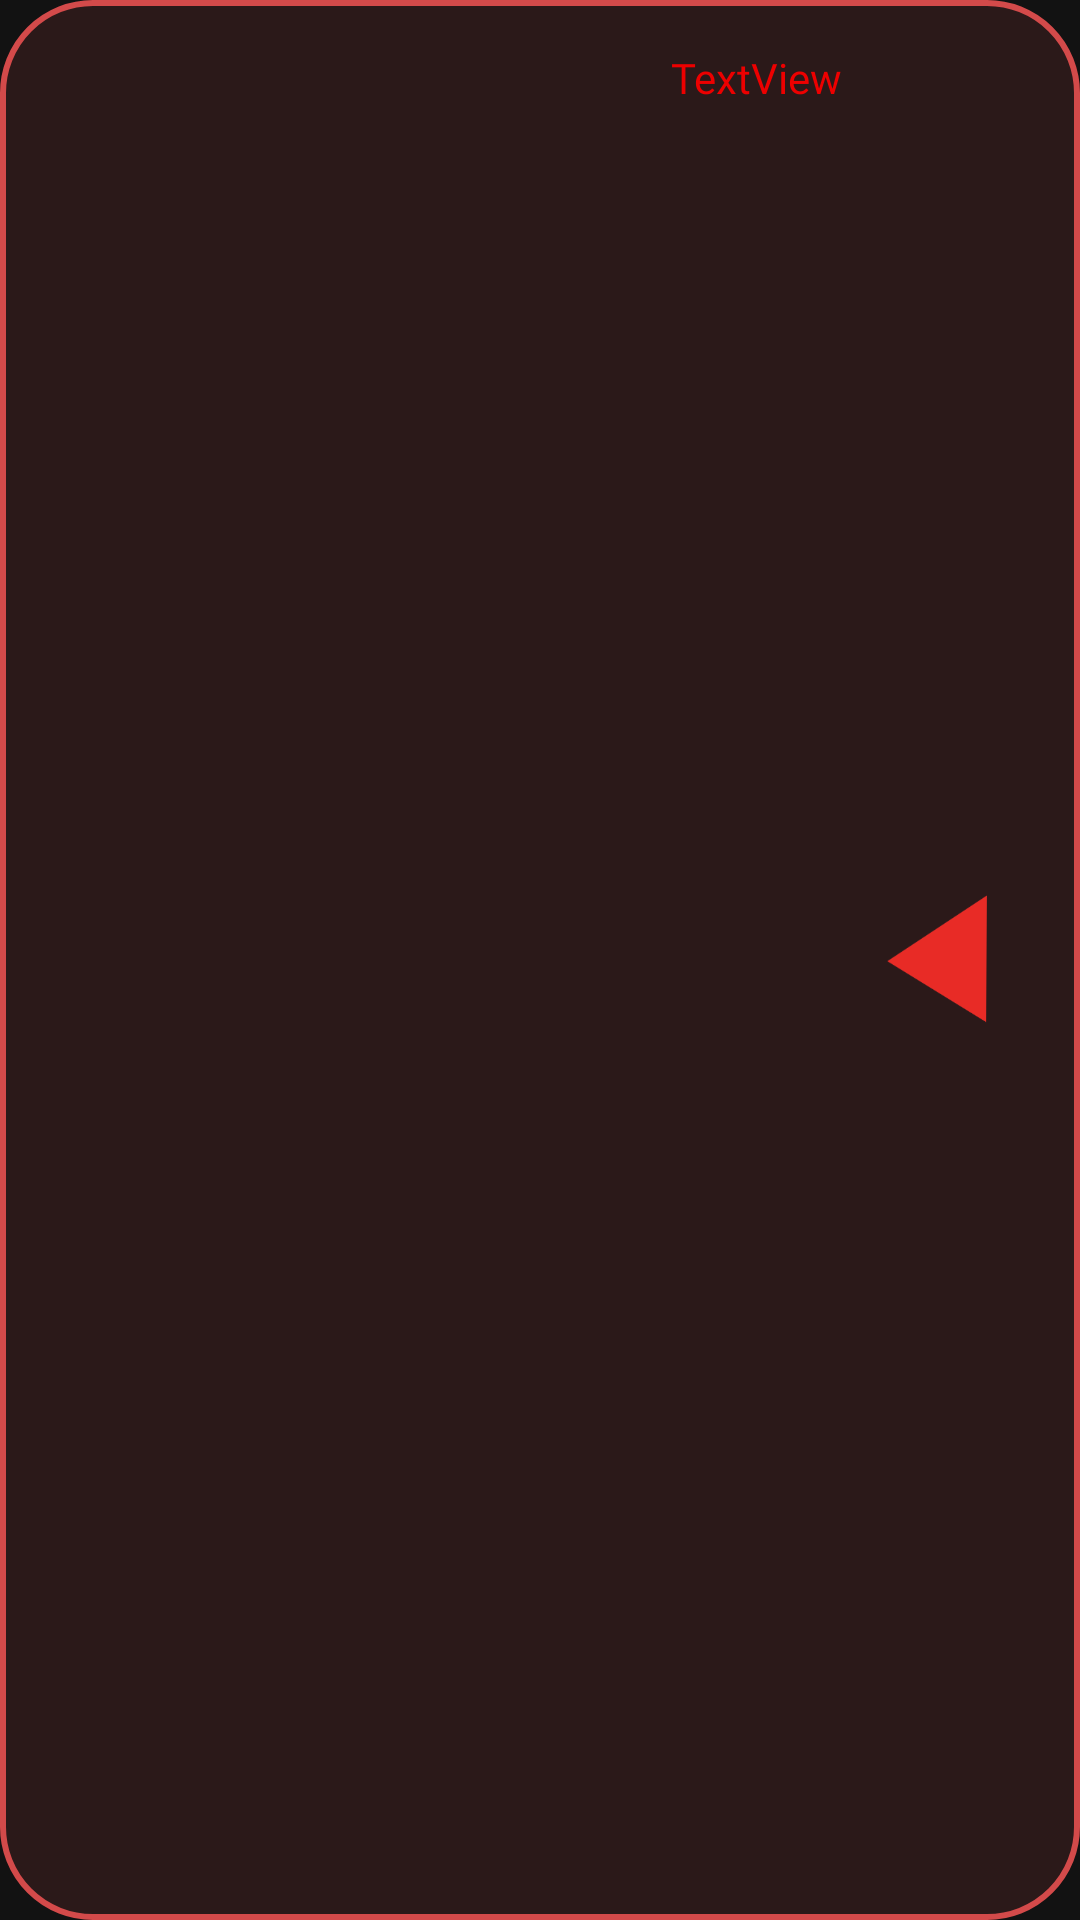

Write the Android layout XML for this screen, with the resource values it uses.
<!-- AndroidManifest.xml: application theme Theme.SerieChinnes -->
<!-- res/layout/series.xml -->
<?xml version="1.0" encoding="utf-8"?>
<FrameLayout xmlns:android="http://schemas.android.com/apk/res/android"
    xmlns:app="http://schemas.android.com/apk/res-auto"
    xmlns:tools="http://schemas.android.com/tools"
    android:layout_width="match_parent"
    android:layout_margin="10dp"
    android:layout_height="wrap_content">

    <LinearLayout
        android:id="@+id/tofilm"
        android:layout_width="match_parent"

        android:layout_height="match_parent"
        android:background="@drawable/backtrans"
        android:orientation="horizontal">

        <TextView
            android:id="@+id/namefilm"
            android:layout_width="wrap_content"
            android:layout_height="40dp"
            android:layout_weight="3"
            android:fontFamily="@font/tijwal"
            android:gravity="center|right"
            android:text="TextView"
            android:textColor="@color/red" />

        <ImageView
            android:id="@+id/imageView"
            android:layout_width="1dp"
            android:layout_height="match_parent"
            android:layout_weight="1"
            android:rotationX="-4"

            android:rotationY="195"
            app:srcCompat="@drawable/ic_baseline_play_arrow_24"
            tools:ignore="VectorDrawableCompat" />

    </LinearLayout>
</FrameLayout>
<!-- resources referenced by this layout -->
<resources>
  <color name="red">#ED0000</color>
  <!-- drawable backtrans (drawable) -->
  <?xml version="1.0" encoding="utf-8"?>
  <shape xmlns:android="http://schemas.android.com/apk/res/android" android:shape="rectangle">
      <solid android:color="#20D34A4A" />
      <padding android:left="6dp"
          android:top="6dp"
          android:right="6dp"
          android:bottom="6dp" />
      <corners android:radius="30dp" />
      <stroke android:width="2dp" android:color="#D34A4A" />
  </shape>
  <!-- drawable ic_baseline_play_arrow_24 (drawable) -->
  <vector android:height="24dp" android:tint="#E82B26"
      android:viewportHeight="24" android:viewportWidth="24"
      android:width="24dp" xmlns:android="http://schemas.android.com/apk/res/android">
      <path android:fillColor="@android:color/white" android:pathData="M8,5v14l11,-7z"/>
  </vector>
  <style name="Theme.SerieChinnes" parent="Theme.MaterialComponents.NoActionBar">
          
          <item name="colorPrimary">@color/purple_500</item>
          <item name="colorPrimaryVariant">@color/purple_700</item>
          <item name="colorOnPrimary">#E3E0E0</item>
          
          <item name="colorSecondary">@color/teal_200</item>
          <item name="colorSecondaryVariant">@color/teal_700</item>
          <item name="colorOnSecondary">#393C3E</item>
          
          <item name="android:statusBarColor" tools:targetApi="l">?attr/colorPrimaryVariant</item>
          
      </style>
  <color name="purple_500">#FF6200EE</color>
  <color name="purple_700">#FF3700B3</color>
  <color name="teal_200">#FF03DAC5</color>
  <color name="teal_700">#FF018786</color>
</resources>
